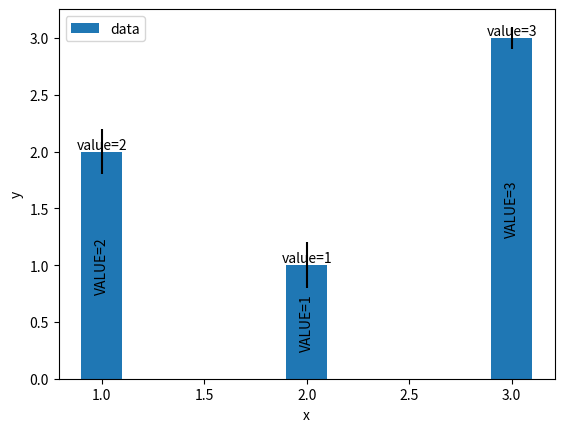

This figure's Python source:
#!/usr/bin/python3
#\file    bar_anot2.py
#\brief   certain python script
# [redacted]
#\version 0.1
#\date    Aug.16, 2021
import numpy as np
import matplotlib.pyplot as plt

if __name__=='__main__':
  values= [2,1,3]
  rects= plt.bar([1,2,3], values, 0.2, yerr=[0.2,0.2,0.1], label='data')
  for rect,value in zip(rects,values):
      plt.text(rect.get_x()+rect.get_width()/2, rect.get_height(),
              '{0}={1}'.format('value',value),
              {'ha':'center', 'va':'bottom'})
  for rect,value in zip(rects,values):
      plt.text(rect.get_x()+rect.get_width()/2, rect.get_height()/2,
              '{0}={1}'.format('VALUE',value),
              {'ha':'center', 'va':'center'}, rotation=90)
  plt.xlabel('x')
  plt.ylabel('y')
  plt.legend(loc='upper left')
  plt.show()
